Dataset: dataset (GitHub, springboardmentor200310m/Inters_Branches). Classes: accordion, acoustic guitar, banjo, bass guitar, clarinet, cymbals, dobro, electric guitar, floor tom, harmonica, harmonium, hi-hats, horn, keyboard, mandolin, organ, piano, saxophone, shakers, tambourine, trombone, trumpet, ukulele, violin, cowbell, flute, vibraphone.

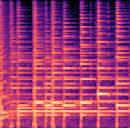
Label: ukulele

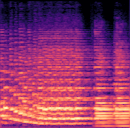
Label: saxophone

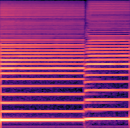
Label: harmonica

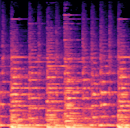
Label: trumpet

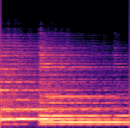
Label: electric guitar

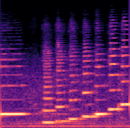
Label: clarinet
